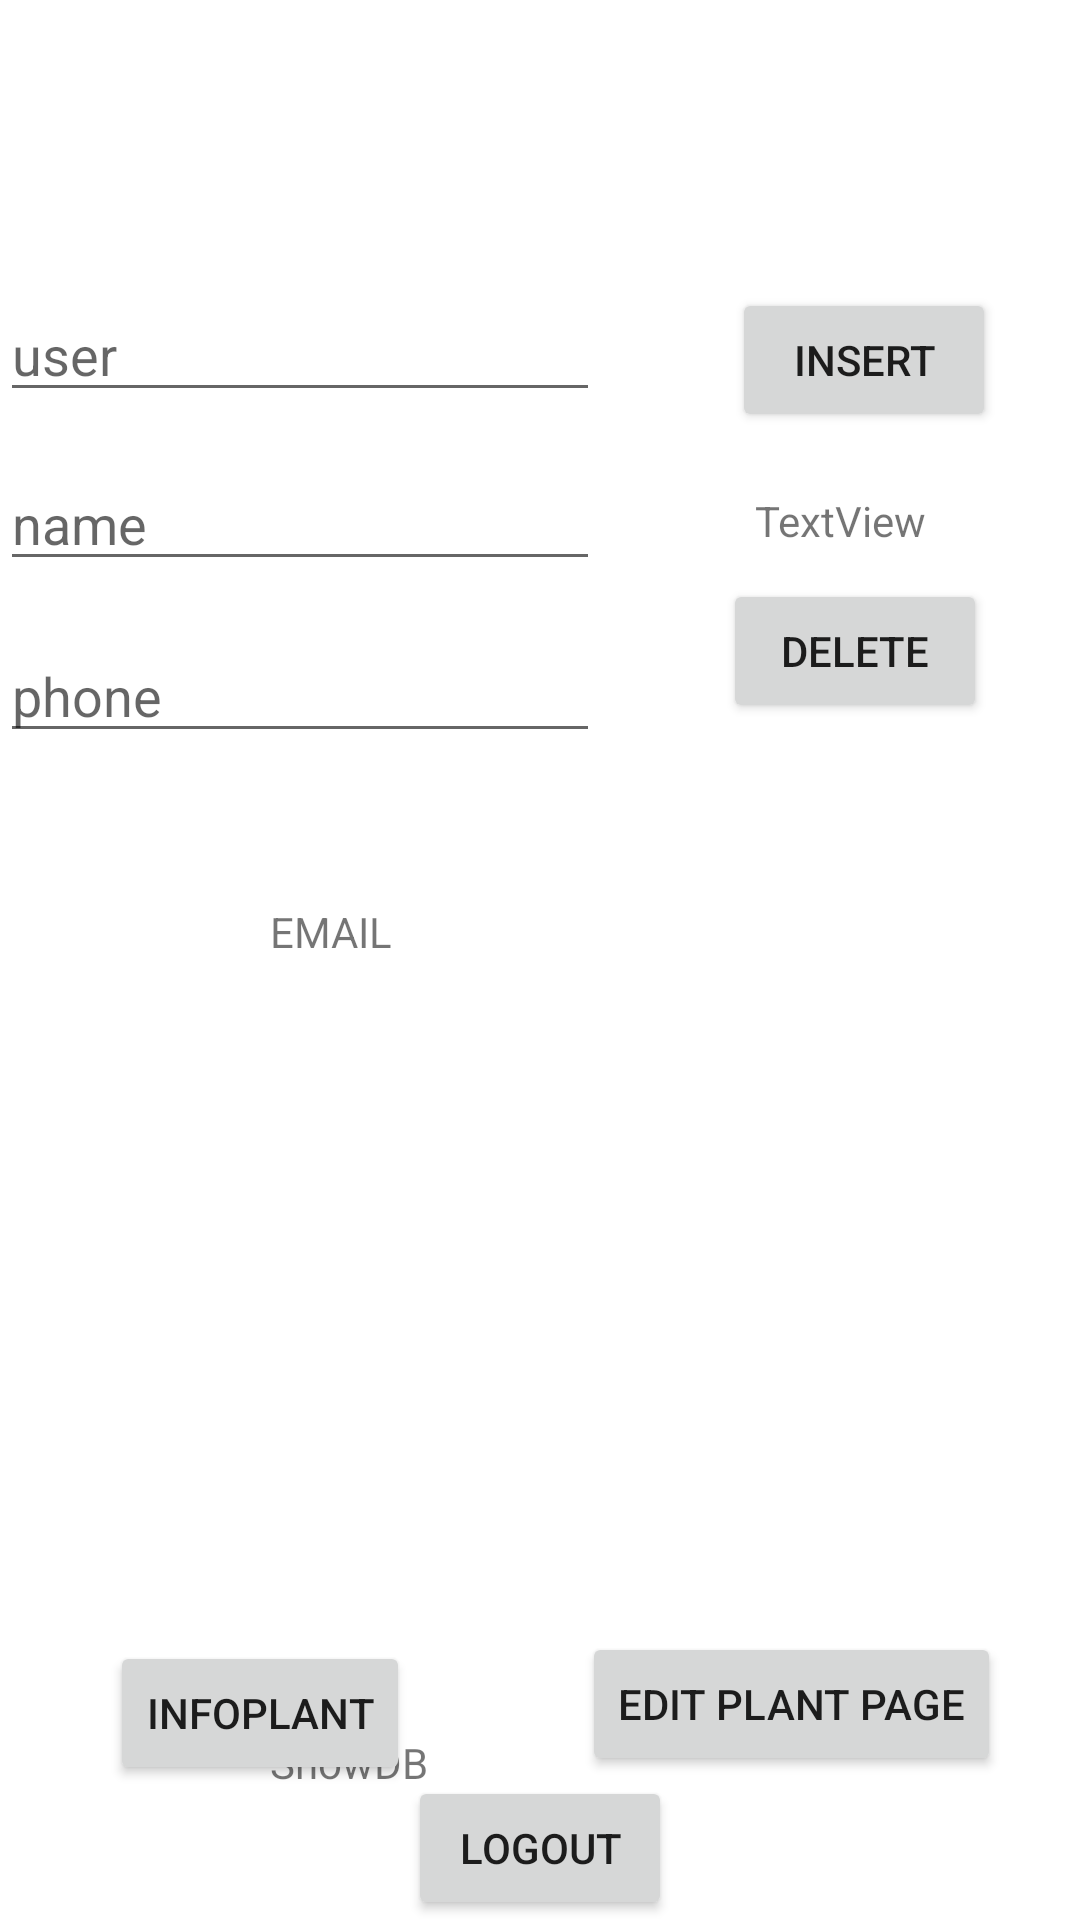

Produce the Android XML layout that renders to this screen, including the resource entries it uses.
<!-- AndroidManifest.xml: application theme Theme.Firebasedemologin -->
<!-- res/layout/activity_dashboard.xml -->
<?xml version="1.0" encoding="utf-8"?>
<androidx.constraintlayout.widget.ConstraintLayout xmlns:android="http://schemas.android.com/apk/res/android"
    xmlns:app="http://schemas.android.com/apk/res-auto"
    xmlns:tools="http://schemas.android.com/tools"
    android:layout_width="match_parent"
    android:layout_height="match_parent"
    tools:context=".DashboardActivity">


    <EditText
        android:id="@+id/user_editText"
        android:layout_width="200dp"
        android:layout_height="wrap_content"
        android:layout_marginTop="96dp"
        android:hint="user"
        app:layout_constraintTop_toTopOf="parent"
        tools:layout_editor_absoluteX="82dp" />

    <Button
        android:id="@+id/insert_button"
        android:layout_width="wrap_content"
        android:layout_height="wrap_content"
        android:layout_marginTop="96dp"
        android:text="Insert"
        app:layout_constraintEnd_toEndOf="parent"
        app:layout_constraintHorizontal_bias="0.609"
        app:layout_constraintStart_toEndOf="@+id/user_editText"
        app:layout_constraintTop_toTopOf="parent" />

    <EditText
        android:id="@+id/name_editText"
        android:layout_width="200dp"
        android:layout_height="wrap_content"
        android:layout_marginTop="15dp"
        android:hint="name"
        app:layout_constraintTop_toBottomOf="@+id/user_editText"
        tools:layout_editor_absoluteX="82dp" />

    <EditText
        android:id="@+id/phone_editText"
        android:layout_width="200dp"
        android:layout_height="wrap_content"
        android:layout_marginTop="16dp"
        android:hint="phone"
        app:layout_constraintTop_toBottomOf="@+id/name_editText"
        tools:layout_editor_absoluteX="82dp" />

    <Button
        android:id="@+id/btnlogout"
        android:layout_width="wrap_content"
        android:layout_height="wrap_content"
        android:gravity="center"
        android:text="Logout"
        app:layout_constraintBottom_toBottomOf="parent"
        app:layout_constraintEnd_toEndOf="parent"
        app:layout_constraintStart_toStartOf="parent"
         />

    <TextView
        android:id="@+id/showtextView"
        android:layout_width="254dp"
        android:layout_height="227dp"
        android:layout_marginStart="90dp"
        android:layout_marginLeft="90dp"
        android:layout_marginTop="50dp"
        android:text="EMAIL"
        app:layout_constraintStart_toStartOf="parent"
        app:layout_constraintTop_toBottomOf="@+id/phone_editText" />

    <TextView
        android:id="@+id/showtextdb"
        android:layout_width="217dp"
        android:layout_height="82dp"
        android:layout_marginStart="90dp"
        android:layout_marginLeft="90dp"
        android:layout_marginTop="50dp"
        android:text="ShowDB"
        app:layout_constraintStart_toStartOf="parent"
        app:layout_constraintTop_toBottomOf="@+id/showtextView" />

    <TextView
        android:id="@+id/countTextView"
        android:layout_width="wrap_content"
        android:layout_height="wrap_content"
        android:layout_marginStart="10dp"
        android:layout_marginLeft="10dp"
        android:layout_marginTop="20dp"
        android:layout_marginEnd="10dp"
        android:layout_marginRight="10dp"
        android:text="TextView"
        app:layout_constraintEnd_toEndOf="parent"
        app:layout_constraintStart_toEndOf="@+id/name_editText"
        app:layout_constraintTop_toBottomOf="@+id/insert_button" />

    <Button
        android:id="@+id/deleteBtn"
        android:layout_width="wrap_content"
        android:layout_height="wrap_content"
        android:layout_marginStart="10dp"
        android:layout_marginLeft="10dp"
        android:layout_marginTop="10dp"
        android:text="Delete"
        app:layout_constraintEnd_toEndOf="parent"
        app:layout_constraintStart_toEndOf="@+id/phone_editText"
        app:layout_constraintTop_toBottomOf="@+id/countTextView" />

    <Button
        android:id="@+id/editplantBtn"
        android:layout_width="wrap_content"
        android:layout_height="wrap_content"
        android:layout_marginTop="10dp"
        android:layout_marginBottom="48dp"
        android:text="Edit Plant page"
        app:layout_constraintBottom_toBottomOf="parent"
        app:layout_constraintEnd_toEndOf="parent"
        app:layout_constraintHorizontal_bias="0.881"
        app:layout_constraintStart_toStartOf="parent"
        app:layout_constraintTop_toBottomOf="@+id/signupBtn"
        app:layout_constraintVertical_bias="0.533" />

    <Button
        android:id="@+id/showPlantBtn"
        android:layout_width="wrap_content"
        android:layout_height="wrap_content"
        android:text="infoPlant"
        app:layout_constraintBottom_toBottomOf="parent"
        app:layout_constraintEnd_toEndOf="parent"
        app:layout_constraintHorizontal_bias="0.141"
        app:layout_constraintStart_toStartOf="parent"
        app:layout_constraintTop_toTopOf="parent"
        app:layout_constraintVertical_bias="0.924" />
</androidx.constraintlayout.widget.ConstraintLayout>
<!-- resources referenced by this layout -->
<resources>
  <style name="Theme.Firebasedemologin" parent="Theme.MaterialComponents.DayNight.NoActionBar">
          
          <item name="colorPrimary">@color/Green</item>
          <item name="colorPrimaryVariant">@color/purple_700</item>
          <item name="colorOnPrimary">@color/white</item>
          
          <item name="colorSecondary">@color/teal_200</item>
          <item name="colorSecondaryVariant">@color/teal_700</item>
          <item name="colorOnSecondary">@color/black</item>
          
          <item name="android:statusBarColor" tools:targetApi="l">?attr/colorPrimaryVariant</item>
          
      </style>
  <color name="Green">#004B41</color>
  <color name="purple_700">#FF3700B3</color>
  <color name="white">#FFFFFFFF</color>
  <color name="teal_200">#FF03DAC5</color>
  <color name="teal_700">#FF018786</color>
  <color name="black">#FF000000</color>
</resources>
